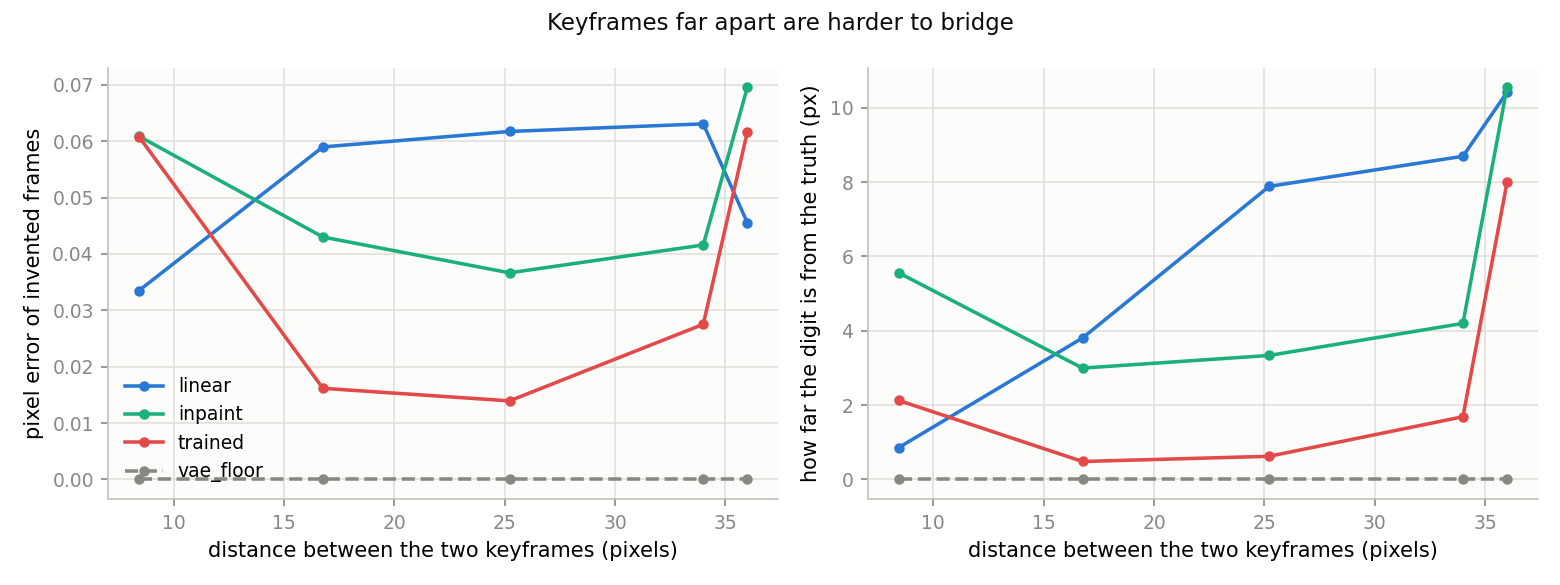

Values plotted in this chart, from the file beside it:
speed, gap_px, arm, fill_error, path_error, middle_ink, truth_ink, digit_acc
0.7, 8.42, linear, 0.0335, 0.8542, 0.0202, 0.0262, 0.526
0.7, 8.42, inpaint, 0.0609, 5.563, 0.0234, 0.0262, 0.4609
0.7, 8.42, trained, 0.0608, 2.128, 0.0257, 0.0262, 0.349
0.7, 8.42, vae_floor, 0.0, 0.0, 0.0262, 0.0262, 0.7396
1.4, 16.76, linear, 0.059, 3.806, 0.0122, 0.0279, 0.4141
1.4, 16.76, inpaint, 0.043, 2.996, 0.026, 0.0279, 0.5547
1.4, 16.76, trained, 0.0162, 0.4833, 0.0272, 0.0279, 0.6302
1.4, 16.76, vae_floor, 0.0, 0.0, 0.0279, 0.0279, 0.6823
2.1, 25.22, linear, 0.0617, 7.885, 0.009, 0.0248, 0.3203
2.1, 25.22, inpaint, 0.0366, 3.336, 0.022, 0.0248, 0.4583
2.1, 25.22, trained, 0.0139, 0.6234, 0.0234, 0.0248, 0.4401
2.1, 25.22, vae_floor, 0.0, 0.0, 0.0248, 0.0248, 0.4193
2.8, 34.0, linear, 0.0631, 8.694, 0.0106, 0.0239, 0.3073
2.8, 34.0, inpaint, 0.0416, 4.199, 0.019, 0.0239, 0.2995
2.8, 34.0, trained, 0.0275, 1.688, 0.0174, 0.0239, 0.3021
2.8, 34.0, vae_floor, 0.0, 0.0, 0.0239, 0.0239, 0.3828
4.2, 36.0, linear, 0.0455, 10.42, 0.0084, 0.0216, 0.2839
4.2, 36.0, inpaint, 0.0696, 10.55, 0.0204, 0.0216, 0.3073
4.2, 36.0, trained, 0.0617, 7.997, 0.019, 0.0216, 0.3542
4.2, 36.0, vae_floor, 0.0, 0.0, 0.0216, 0.0216, 0.4245
